Dataset: data (GitHub, Sabbir256/paddy-leaf-disease). Classes: bacterial leaf blight, brown spot, leaf smut.

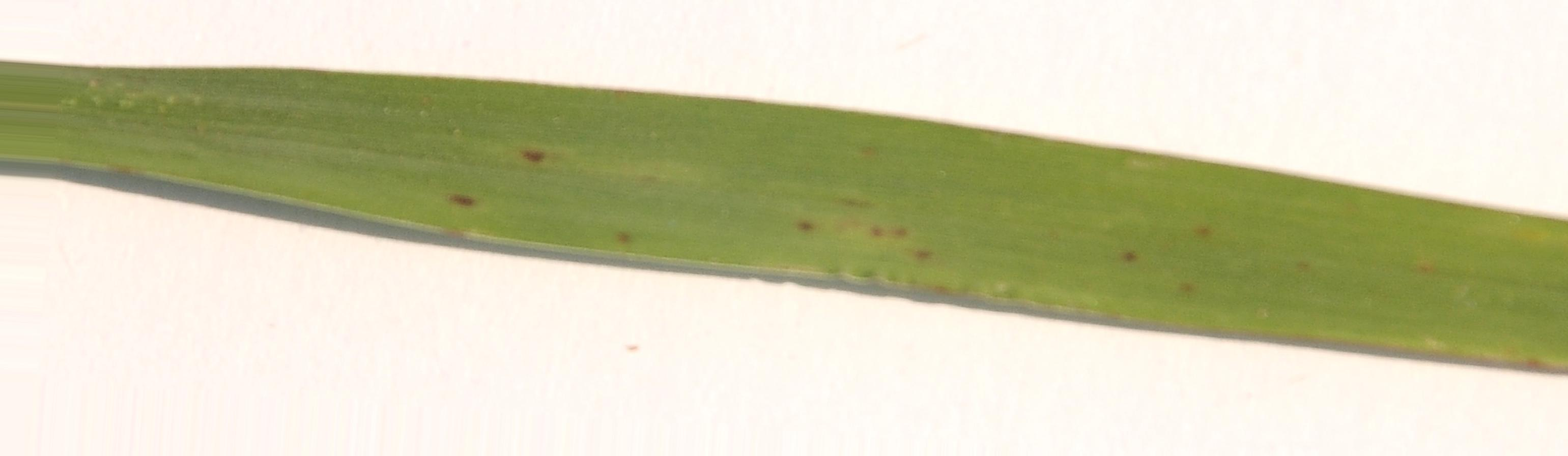
Label: leaf smut

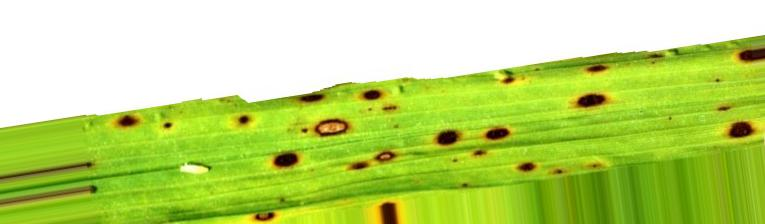
Label: brown spot

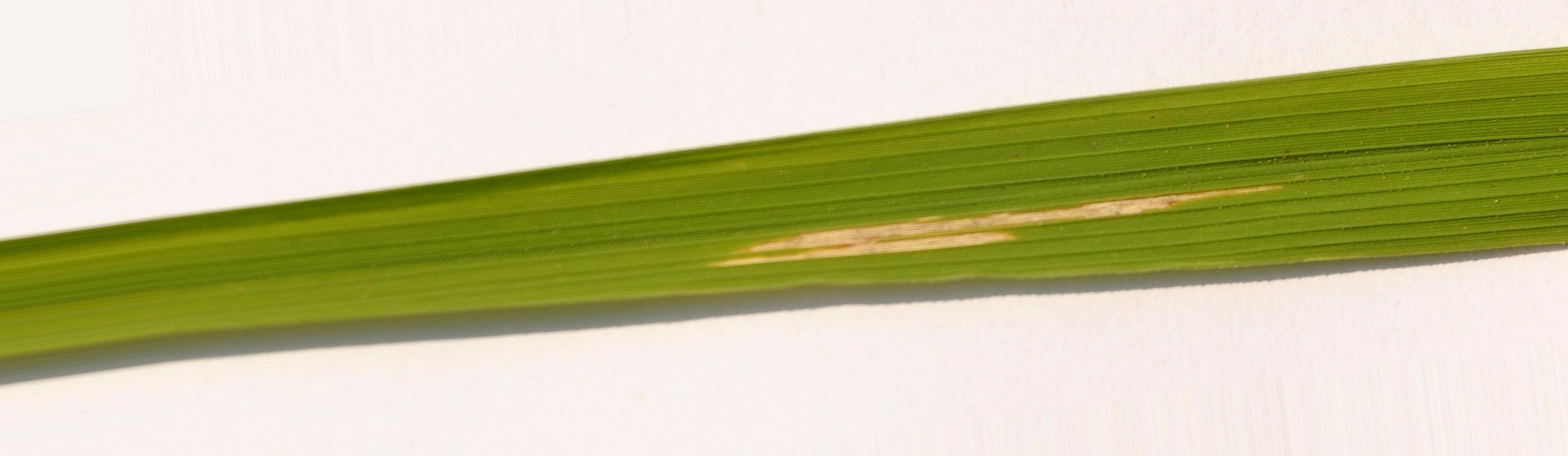
Label: bacterial leaf blight

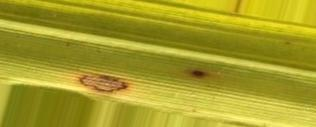
Label: brown spot

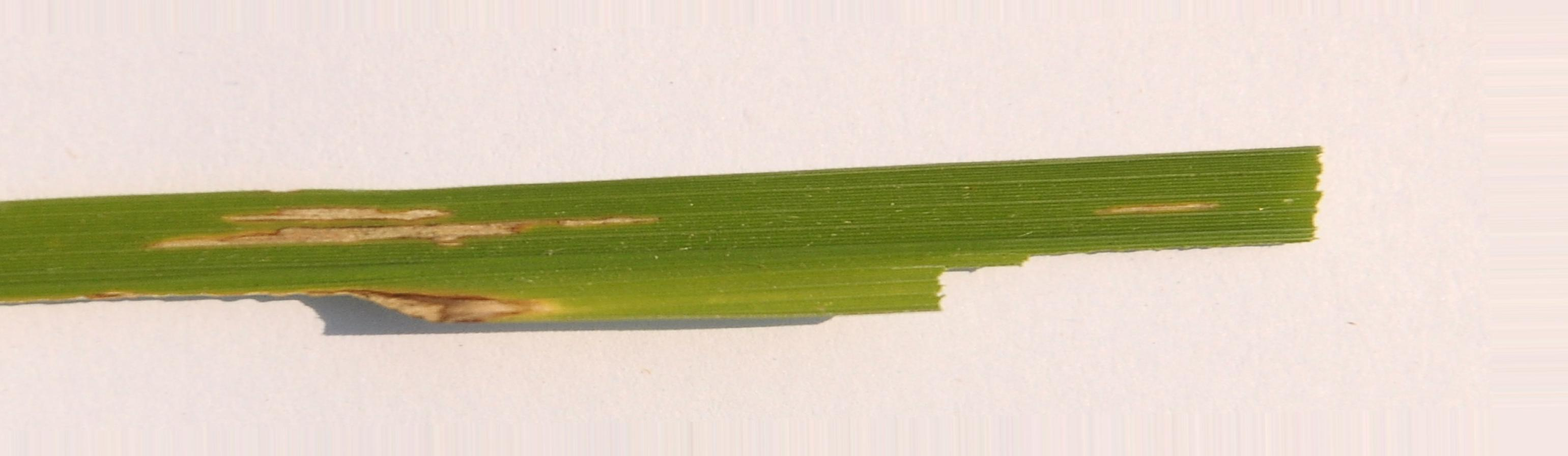
Label: bacterial leaf blight

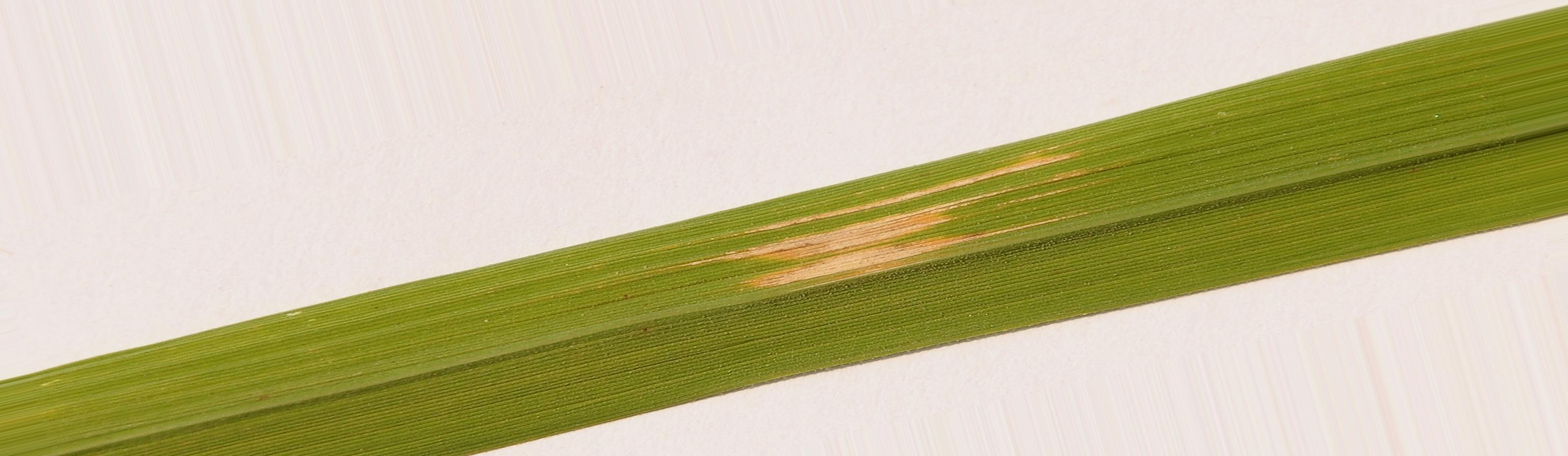
Label: bacterial leaf blight
